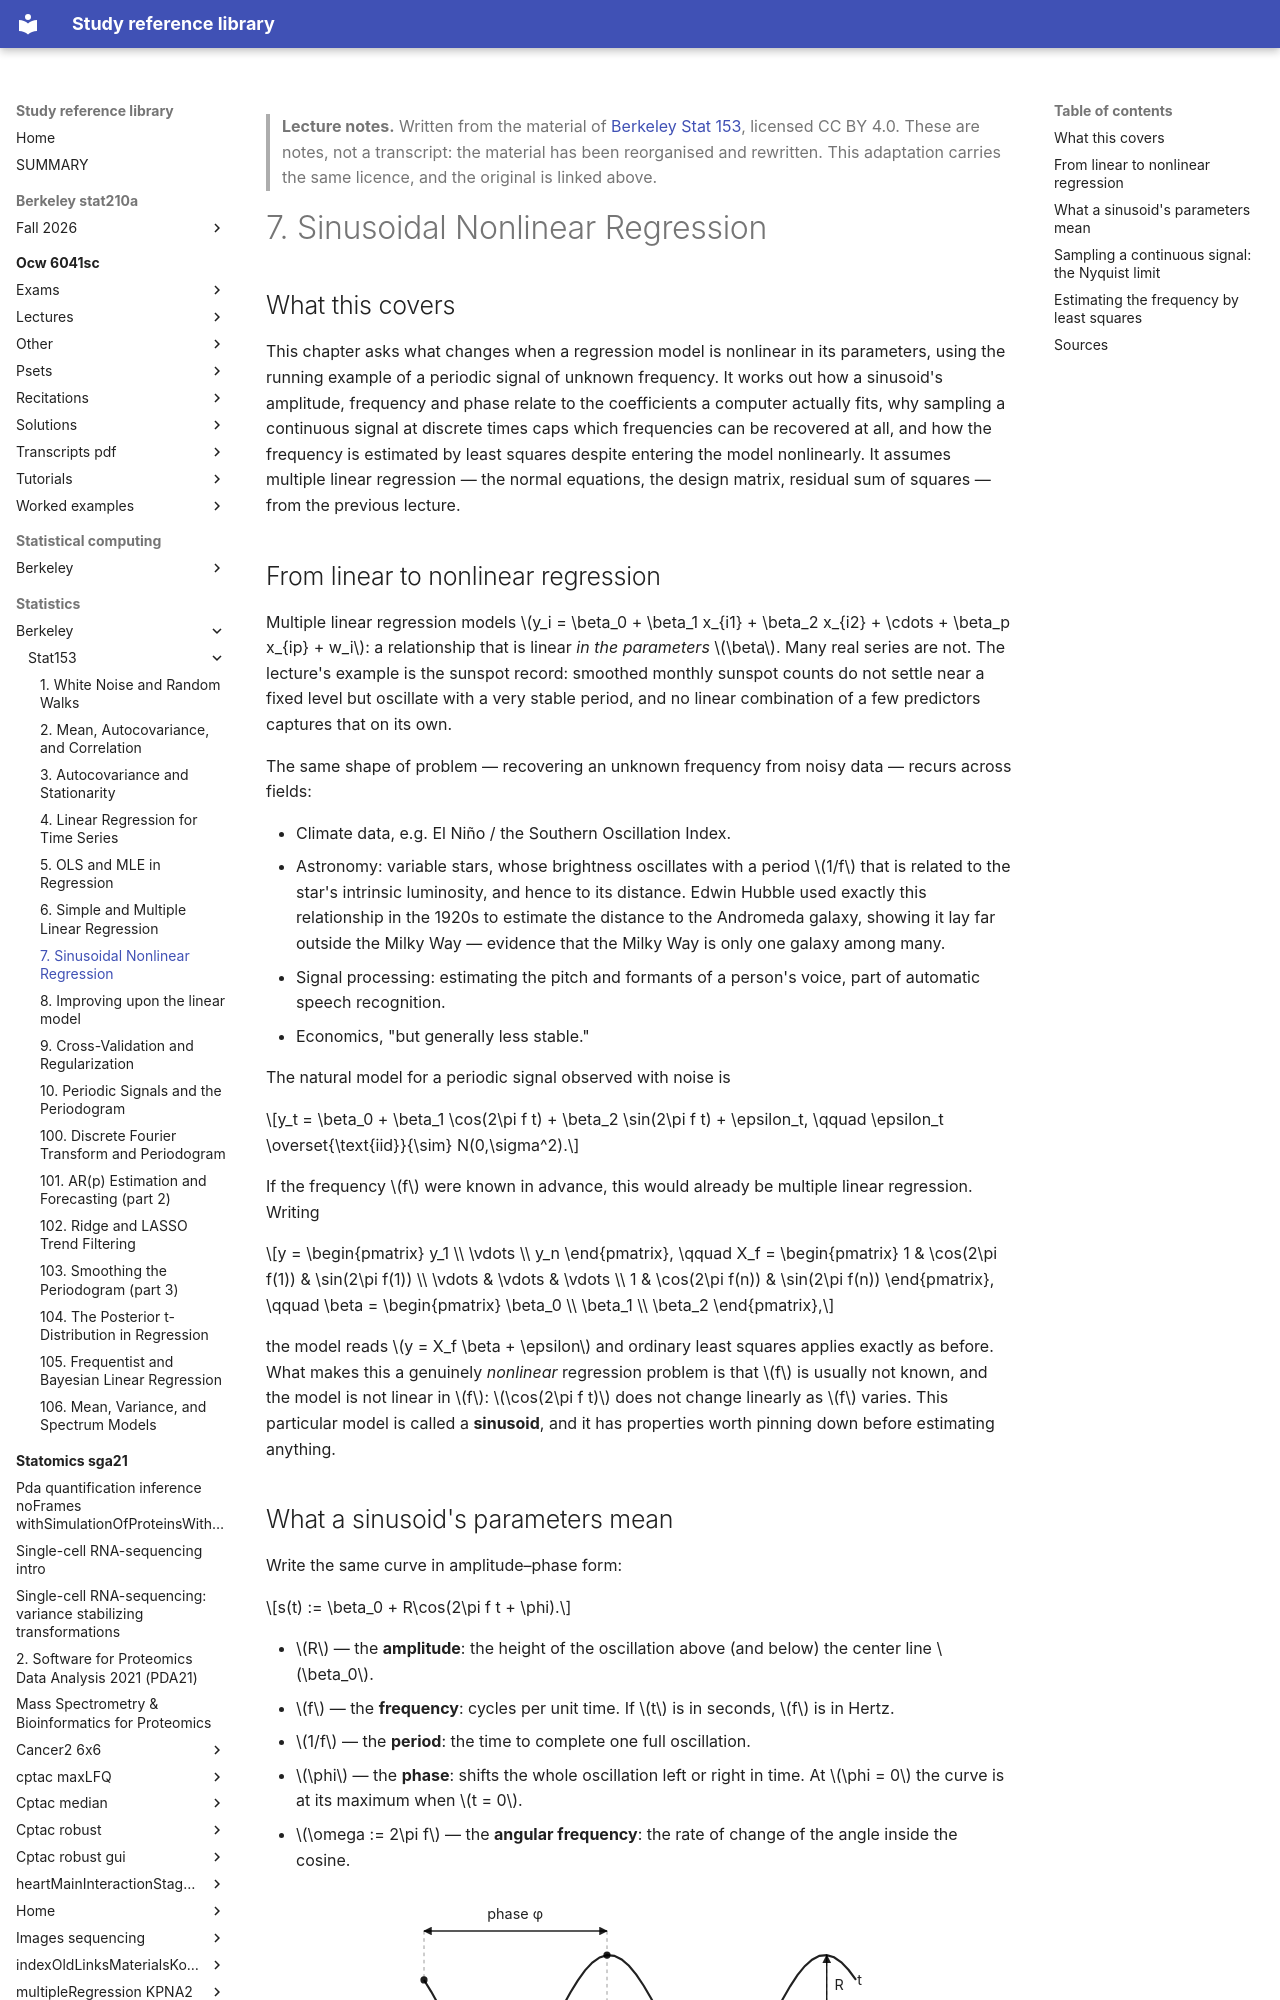

repository: Claptar/knowledge-base-library · page: statistics/berkeley/stat153/07-sinusoidal-nonlinear-regression/index.html · generator: mkdocs

---
title: "7. Sinusoidal Nonlinear Regression"
course: "Berkeley Stat 153"
chapter: 7
source: "https://github.com/berkeley-stat153"
licence: "CC BY 4.0"
written: "2026-09-20"
---

> **Lecture notes.** Written from the material of [Berkeley Stat 153](https://github.com/berkeley-stat153), licensed CC BY 4.0. These are notes, not a transcript: the material has been reorganised and rewritten. This adaptation carries the same licence, and the original is linked above.

# 7. Sinusoidal Nonlinear Regression

## What this covers

This chapter asks what changes when a regression model is nonlinear in its parameters, using the
running example of a periodic signal of unknown frequency. It works out how a sinusoid's amplitude,
frequency and phase relate to the coefficients a computer actually fits, why sampling a continuous
signal at discrete times caps which frequencies can be recovered at all, and how the frequency is
estimated by least squares despite entering the model nonlinearly. It assumes multiple linear
regression — the normal equations, the design matrix, residual sum of squares — from the previous
lecture.

## From linear to nonlinear regression

Multiple linear regression models $y_i = \beta_0 + \beta_1 x_{i1} + \beta_2 x_{i2} + \cdots +
\beta_p x_{ip} + w_i$: a relationship that is linear *in the parameters* $\beta$. Many real series
are not. The lecture's example is the sunspot record: smoothed monthly sunspot counts do not settle
near a fixed level but oscillate with a very stable period, and no linear combination of a few
predictors captures that on its own.

The same shape of problem — recovering an unknown frequency from noisy data — recurs across fields:

* Climate data, e.g. El Niño / the Southern Oscillation Index.
* Astronomy: variable stars, whose brightness oscillates with a period $1/f$ that is related to the
  star's intrinsic luminosity, and hence to its distance. Edwin Hubble used exactly this relationship
  in the 1920s to estimate the distance to the Andromeda galaxy, showing it lay far outside the Milky
  Way — evidence that the Milky Way is only one galaxy among many.
* Signal processing: estimating the pitch and formants of a person's voice, part of automatic speech
  recognition.
* Economics, "but generally less stable."

The natural model for a periodic signal observed with noise is

$$y_t = \beta_0 + \beta_1 \cos(2\pi f t) + \beta_2 \sin(2\pi f t) + \epsilon_t, \qquad \epsilon_t
\overset{\text{iid}}{\sim} N(0,\sigma^2).$$

If the frequency $f$ were known in advance, this would already be multiple linear regression.
Writing

$$y = \begin{pmatrix} y_1 \\ \vdots \\ y_n \end{pmatrix}, \qquad X_f = \begin{pmatrix} 1 & \cos(2\pi
f(1)) & \sin(2\pi f(1)) \\ \vdots & \vdots & \vdots \\ 1 & \cos(2\pi f(n)) & \sin(2\pi f(n))
\end{pmatrix}, \qquad \beta = \begin{pmatrix} \beta_0 \\ \beta_1 \\ \beta_2 \end{pmatrix},$$

the model reads $y = X_f \beta + \epsilon$ and ordinary least squares applies exactly as before.
What makes this a genuinely *nonlinear* regression problem is that $f$ is usually not known, and the
model is not linear in $f$: $\cos(2\pi f t)$ does not change linearly as $f$ varies. This particular
model is called a **sinusoid**, and it has properties worth pinning down before estimating anything.
